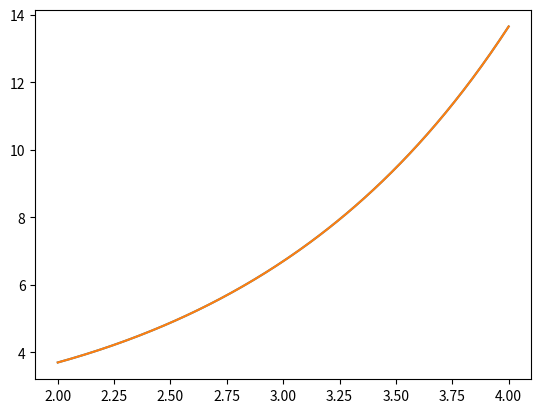

Recreate this plot in Python.
#!/usr/bin/env python3
import numpy as np
import matplotlib.pyplot as plt
import math
import sympy as sym
from mpmath import *
import matplotlib as plt
from pylab import *

yAxis = ([],[])

def IrapezoidalIntegral(f_x,less_limit,high_limit,divitions):
    f_x=f_x
    a = less_limit
    b = high_limit
    m = divitions
    h = (b-a)
    h2 = h/m
    valueIntegral = 0

    global yAxis

    x = sym.Symbol('x')

    yAxis[1].append(f_x.subs(x,a))
    yAxis[0].append(a)

    valueIntegral += f_x.subs(x,a)


    for i in range(1,m):
        valueX = h2*i + a

        yAxis[1].append(f_x.subs(x,valueX))
        valueIntegral += 2*f_x.subs(x,valueX)
        yAxis[0].append(h2*i+a)

        print (f_x.subs(x,valueX))#.subs(x,valueX))

    yAxis[1].append(f_x.subs(x,b))
    valueIntegral += f_x.subs(x,b)
    yAxis[0].append(b)

    valueIntegral = h2 / 2 *valueIntegral
    return valueIntegral

def main():
	#----------------------

    x = sym.Symbol('x')

    ex = sym.Symbol('e')
    #f_x = e**x**2
    f_x = (e**x)/x
    print(f_x)
    less_limit = 2
    high_limit = 4
    divitions = 50

	#----------------------
    valueIntegral = IrapezoidalIntegral(f_x,less_limit,high_limit,divitions)
    print (valueIntegral)
    print (yAxis)

    func=[]
    graphRange = arange(2, 4.01, .01)

    for k in arange(2, 4.01, .01):
        #yAxis.append(2.7182**x)

        func.append((exp(1)**k)/k)


        '''
        for x in graphRange:
            #print x
            yAxis.append(neville(xdata, ydata ,x))

        '''

    #yAxis.traspose()
    plot(graphRange, func)
    plot(yAxis[0], yAxis[1])

    show()



if __name__ == "__main__":
	print("Intergal Trapezoid --- Starting...\n\n")
	try:
		main()
	except ValueError:
		print (ValueError)
	pass
